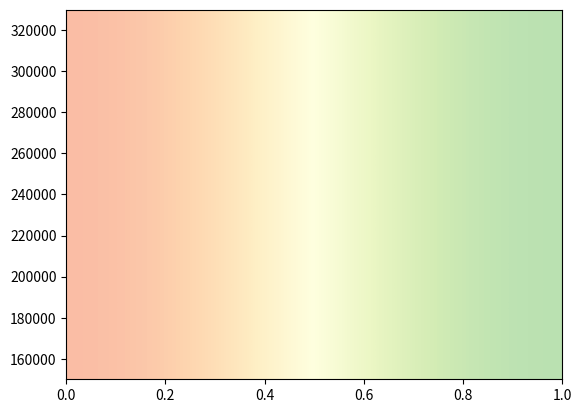

Write the Python code that produced this figure.
import pandas as pd
import matplotlib.pyplot as plt

import numpy as np

np.random.seed(19680801)


def gradient_image(ax, extent, direction=0.3, cmap_range=(0, 1), **kwargs):
    """
    Draw a gradient image based on a colormap.

    Parameters
    ----------
    ax : Axes
        The axes to draw on.
    extent
        The extent of the image as (xmin, xmax, ymin, ymax).
        By default, this is in Axes coordinates but may be
        changed using the *transform* keyword argument.
    direction : float
        The direction of the gradient. This is a number in
        range 0 (=vertical) to 1 (=horizontal).
    cmap_range : float, float
        The fraction (cmin, cmax) of the colormap that should be
        used for the gradient, where the complete colormap is (0, 1).
    **kwargs
        Other parameters are passed on to `.Axes.imshow()`.
        In particular useful is *cmap*.
    """
    phi = direction * np.pi / 2
    v = np.array([np.cos(phi), np.sin(phi)])
    X = np.array([[v @ [1, 0], v @ [1, 1]],
                  [v @ [0, 0], v @ [0, 1]]])
    a, b = cmap_range
    X = a + (b - a) / X.max() * X
    im = ax.imshow(X, extent=extent, interpolation='bicubic',
                   vmin=0, vmax=1, **kwargs)
    return im


def gradient_bar(ax, x, y, width=0.5, bottom=0):
    for left, top in zip(x, y):
        right = left + width
        gradient_image(ax, extent=(left, right, bottom, top),
                       cmap=plt.cm.Blues_r, cmap_range=(0, 0.8))


# xmin, xmax = xlim = 0, 10
ymin, ymax = ylim = 150000, 330000

fig, ax = plt.subplots()
ax.set(ylim=ylim, autoscale_on=False)

# background image
gradient_image(ax, direction=1, extent=(0, 1, 0, 1), transform=ax.transAxes, cmap=plt.cm.RdYlGn,
               cmap_range=(0.2, 0.8), alpha=0.5)

N = 10
x = np.arange(N) + 0.15
y = np.random.rand(N)
gradient_bar(ax, x, y, width=0.7)
ax.set_aspect('auto')


plt.show()

# References:
# 1. https://matplotlib.org/stable/gallery/lines_bars_and_markers/gradient_bar.html
